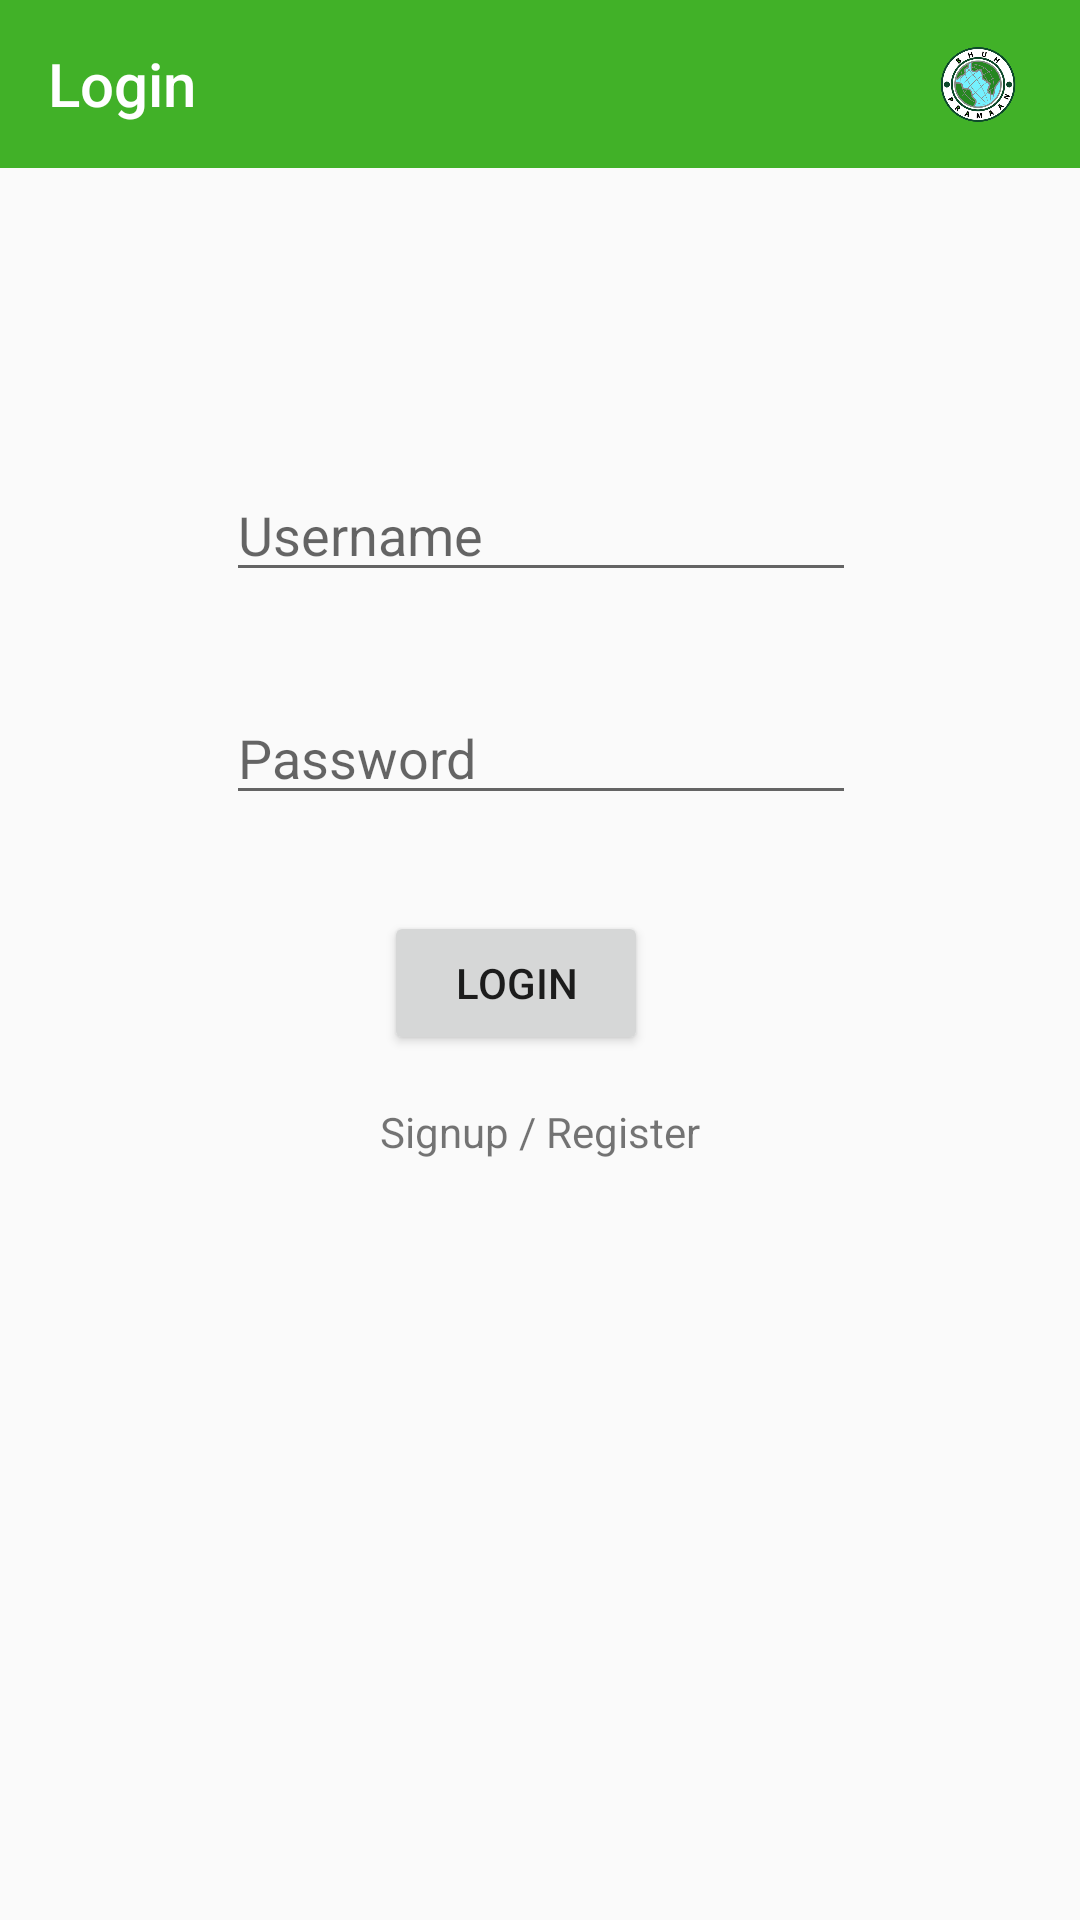

Layout XML and referenced resources for this Android screen:
<!-- AndroidManifest.xml: application theme Theme.BPCardRead -->
<!-- res/layout/activity_login2.xml -->
<?xml version="1.0" encoding="utf-8"?>
<androidx.constraintlayout.widget.ConstraintLayout xmlns:android="http://schemas.android.com/apk/res/android"
    xmlns:app="http://schemas.android.com/apk/res-auto"
    xmlns:tools="http://schemas.android.com/tools"
    android:layout_width="match_parent"
    android:layout_height="match_parent"
    tools:context=".LoginActivity2">
    
    <com.google.android.material.appbar.AppBarLayout
        android:id="@+id/appBarLayout"
        android:layout_width="0dp"
        android:layout_height="wrap_content"
        app:layout_constraintEnd_toEndOf="parent"
        app:layout_constraintStart_toStartOf="parent"
        app:layout_constraintTop_toTopOf="parent">

        <androidx.constraintlayout.widget.ConstraintLayout
            android:layout_width="match_parent"
            android:layout_height="match_parent">

            
            <androidx.appcompat.widget.Toolbar
                android:id="@+id/toolbar"
                android:layout_width="match_parent"
                android:layout_height="wrap_content"
                android:background="@color/aadar_green"
                android:minHeight="?attr/actionBarSize"
                android:theme="?attr/actionBarTheme"
                app:layout_constraintEnd_toEndOf="parent"
                app:layout_constraintStart_toStartOf="parent"
                app:layout_constraintTop_toTopOf="parent"
                app:title="Login"
                app:titleTextColor="#ffff" />

            
            <TextView
                android:id="@+id/textView2"
                android:layout_width="wrap_content"
                android:layout_height="wrap_content"
                android:layout_marginEnd="10dp"
                android:text=""
                android:textColor="#ffff"
                android:textSize="18sp"
                android:textStyle="bold"
                app:layout_constraintBottom_toBottomOf="parent"
                app:layout_constraintEnd_toEndOf="@+id/toolbar"
                app:layout_constraintTop_toTopOf="parent" />

            
            <ImageView
                android:id="@+id/imageView2"
                android:layout_width="30dp"
                android:layout_height="25dp"
                android:layout_marginEnd="9dp"
                app:layout_constraintBottom_toBottomOf="parent"
                app:layout_constraintEnd_toStartOf="@+id/textView2"
                app:layout_constraintTop_toTopOf="parent"
                app:srcCompat="@drawable/ic_bhuh_logo" />

            
            

        </androidx.constraintlayout.widget.ConstraintLayout>

    </com.google.android.material.appbar.AppBarLayout>

    <EditText
        android:id="@+id/editText_userName"
        android:layout_width="wrap_content"
        android:layout_height="wrap_content"
        android:layout_marginTop="100dp"
        android:ems="10"
        android:hint="Username"
        android:inputType="textPersonName"
        app:layout_constraintEnd_toEndOf="parent"
        app:layout_constraintHorizontal_bias="0.502"
        app:layout_constraintStart_toStartOf="parent"
        app:layout_constraintTop_toBottomOf="@+id/appBarLayout" />

    <EditText
        android:id="@+id/editText_pass"
        android:layout_width="wrap_content"
        android:layout_height="wrap_content"
        android:layout_marginTop="33dp"
        android:ems="10"
        android:hint="Password"
        android:inputType="textPassword"
        app:layout_constraintEnd_toEndOf="parent"
        app:layout_constraintHorizontal_bias="0.502"
        app:layout_constraintStart_toStartOf="parent"
        app:layout_constraintTop_toBottomOf="@+id/editText_userName" />

    <Button
        android:id="@+id/button2"
        android:layout_width="wrap_content"
        android:layout_height="wrap_content"
        android:layout_marginTop="32dp"
        android:text="Login"
        android:onClick="Login"
        app:layout_constraintEnd_toEndOf="parent"
        app:layout_constraintHorizontal_bias="0.47"
        app:layout_constraintStart_toStartOf="parent"
        app:layout_constraintTop_toBottomOf="@+id/editText_pass" />

    <TextView
        android:id="@+id/textView9"
        android:layout_width="wrap_content"
        android:layout_height="wrap_content"
        android:layout_marginTop="16dp"
        android:text="Signup / Register"
        android:onClick="signUp"
        app:layout_constraintEnd_toEndOf="parent"
        app:layout_constraintStart_toStartOf="parent"
        app:layout_constraintTop_toBottomOf="@+id/button2" />

</androidx.constraintlayout.widget.ConstraintLayout>
<!-- resources referenced by this layout -->
<resources>
  <color name="aadar_green">#41b128</color>
  <!-- drawable ic_bhuh_logo: png bitmap (drawable-hdpi, 44611 bytes) -->
  <style name="Theme.BPCardRead" parent="Theme.AppCompat.Light.NoActionBar">
          
          <item name="colorPrimary">@color/purple_500</item>
          <item name="colorPrimaryVariant">@color/aadar_orange</item>
          <item name="colorOnPrimary">@color/white</item>
          
          <item name="colorSecondary">@color/teal_200</item>
          <item name="colorSecondaryVariant">@color/teal_700</item>
          <item name="colorOnSecondary">@color/black</item>
          
          <item name="android:statusBarColor" tools:targetApi="l">?attr/colorPrimaryVariant</item>
          
      </style>
  <color name="purple_500">#FF6200EE</color>
  <color name="aadar_orange">#fea015</color>
  <color name="white">#FFFFFFFF</color>
  <color name="teal_200">#FF03DAC5</color>
  <color name="teal_700">#FF018786</color>
  <color name="black">#FF000000</color>
</resources>
